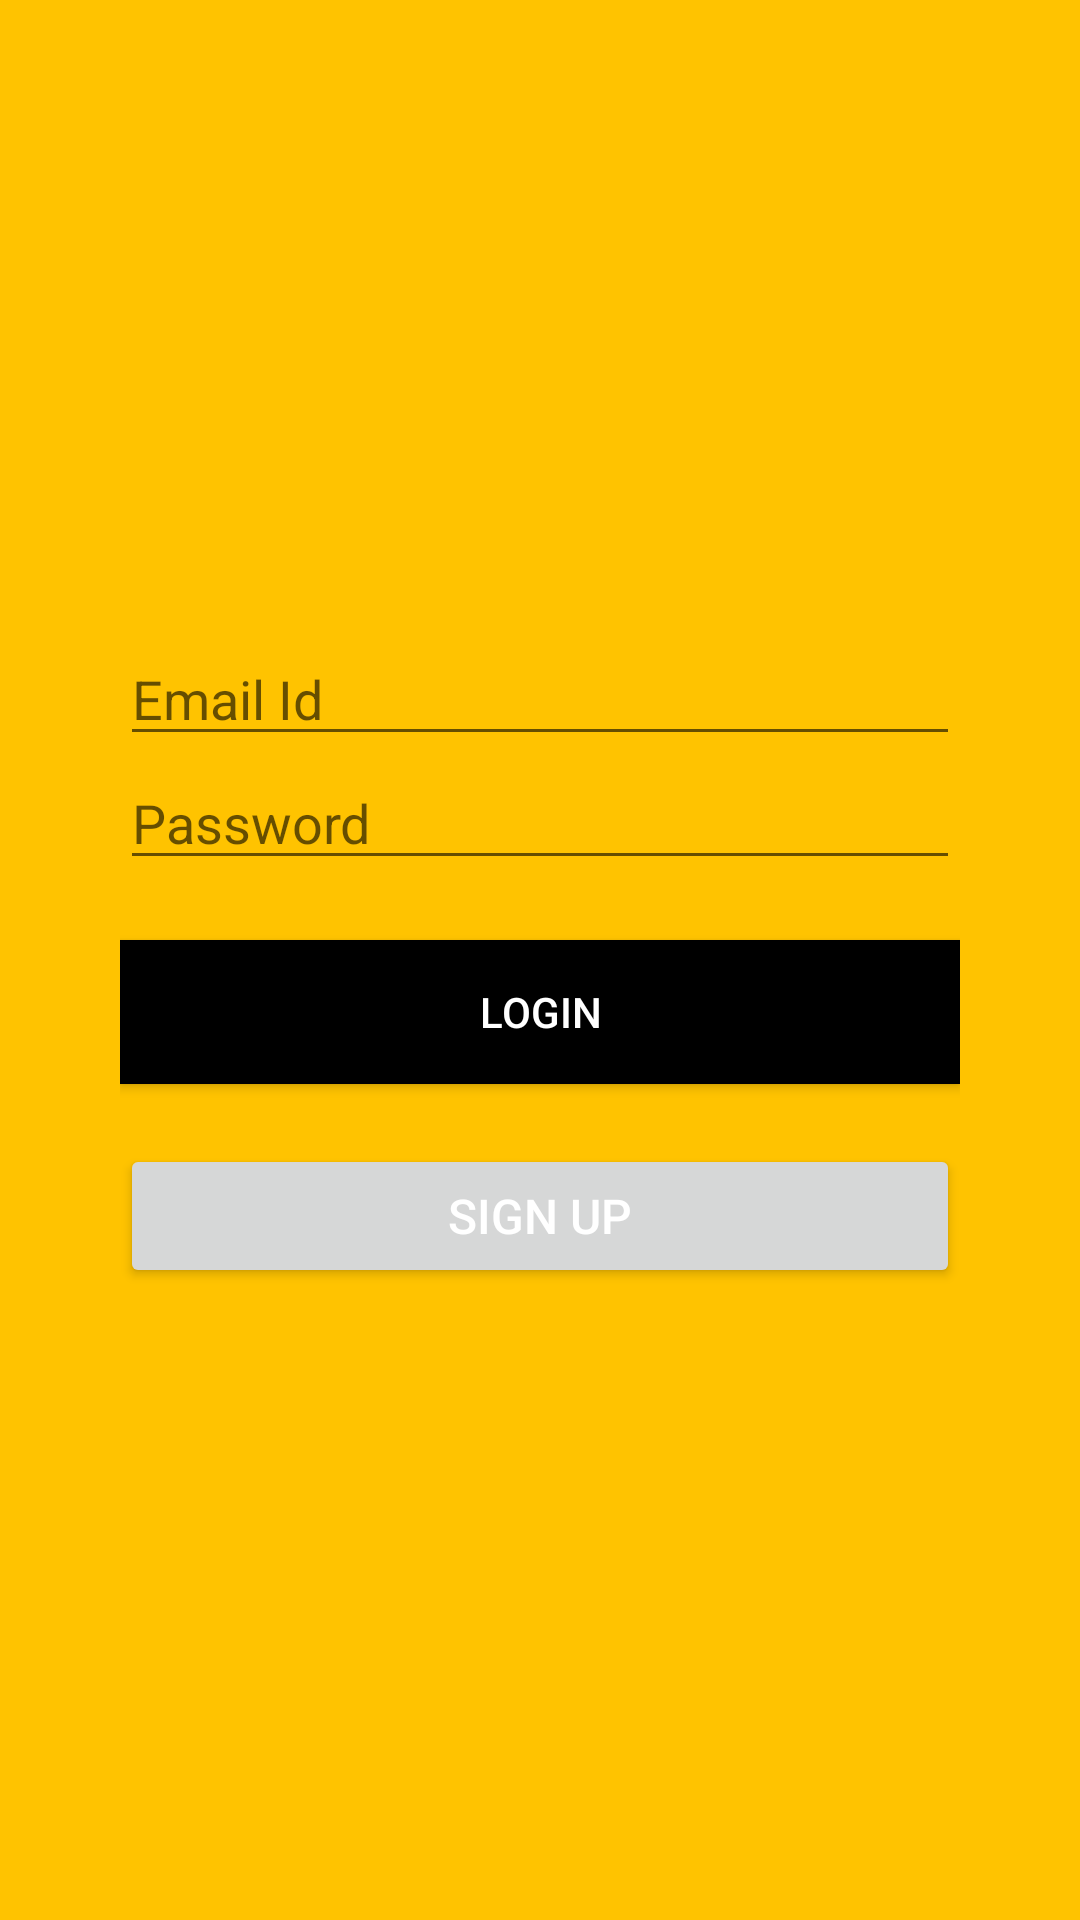

Layout XML and referenced resources for this Android screen:
<!-- AndroidManifest.xml: application theme Theme.CareerPortal -->
<!-- res/layout/login_page.xml -->
<?xml version="1.0" encoding="utf-8"?>
<ScrollView xmlns:android="http://schemas.android.com/apk/res/android"
    xmlns:app="http://schemas.android.com/apk/res-auto"
    android:id="@+id/bg"
    android:layout_width="fill_parent"
    android:layout_height="fill_parent"
    android:background="@color/yellow"
    android:fillViewport="true"
    android:fitsSystemWindows="true"
    >

    <RelativeLayout
        android:layout_width="match_parent"
        android:layout_height="match_parent"
        android:orientation="vertical"
        android:paddingLeft="20dp"
        android:paddingRight="20dp">

        <LinearLayout
            android:layout_width="match_parent"
            android:layout_height="wrap_content"
            android:layout_centerInParent="true"
            android:orientation="vertical"
            android:padding="20dp">

            <EditText
                android:id="@+id/user_name"
                android:layout_width="match_parent"
                android:layout_height="wrap_content"
                android:hint="Email Id"
                android:textColor="@color/blue"/>

            

            <EditText
                android:id="@+id/password"
                android:layout_width="match_parent"
                android:layout_height="wrap_content"
                android:hint="Password"
                android:inputType="textPassword"
                android:textColor="@color/blue"/>

            <Button
                android:id="@+id/login_button"
                android:background="@color/black"
                android:layout_width="fill_parent"
                android:layout_height="wrap_content"
                android:layout_marginTop="20dp"
                android:layout_marginBottom="20dp"
                android:text="Login"
                android:textColor="#FFFF"
                />

            <Button
                android:id="@+id/signup_button"
                android:layout_width="fill_parent"
                android:layout_height="wrap_content"
                android:gravity="center"
                android:text="Sign Up"
                android:textColor="#FFFF"
                android:textSize="16dip" />
        </LinearLayout>
    </RelativeLayout>
</ScrollView>
<!-- resources referenced by this layout -->
<resources>
  <color name="black">#FF000000</color>
  <color name="blue">#6495ED</color>
  <color name="yellow">#FFC300</color>
  <style name="Theme.CareerPortal" parent="Theme.MaterialComponents.DayNight.DarkActionBar">
          
          <item name="colorPrimary">@color/purple1</item>
          <item name="colorPrimaryVariant">@color/p3</item>
          <item name="colorOnPrimary">@color/white</item>
          
          <item name="colorSecondary">@color/teal2</item>
          <item name="colorSecondaryVariant">@color/teal3</item>
          <item name="colorOnSecondary">@color/black</item>
          
          <item name="android:statusBarColor" tools:targetApi="l">?attr/colorPrimaryVariant</item>
          
      </style>
  <color name="purple1">#FF6200EE</color>
  <color name="p3">#FF3700B3</color>
  <color name="white">#FFFFFFFF</color>
  <color name="teal2">#FF03DAC5</color>
  <color name="teal3">#FF018786</color>
</resources>
